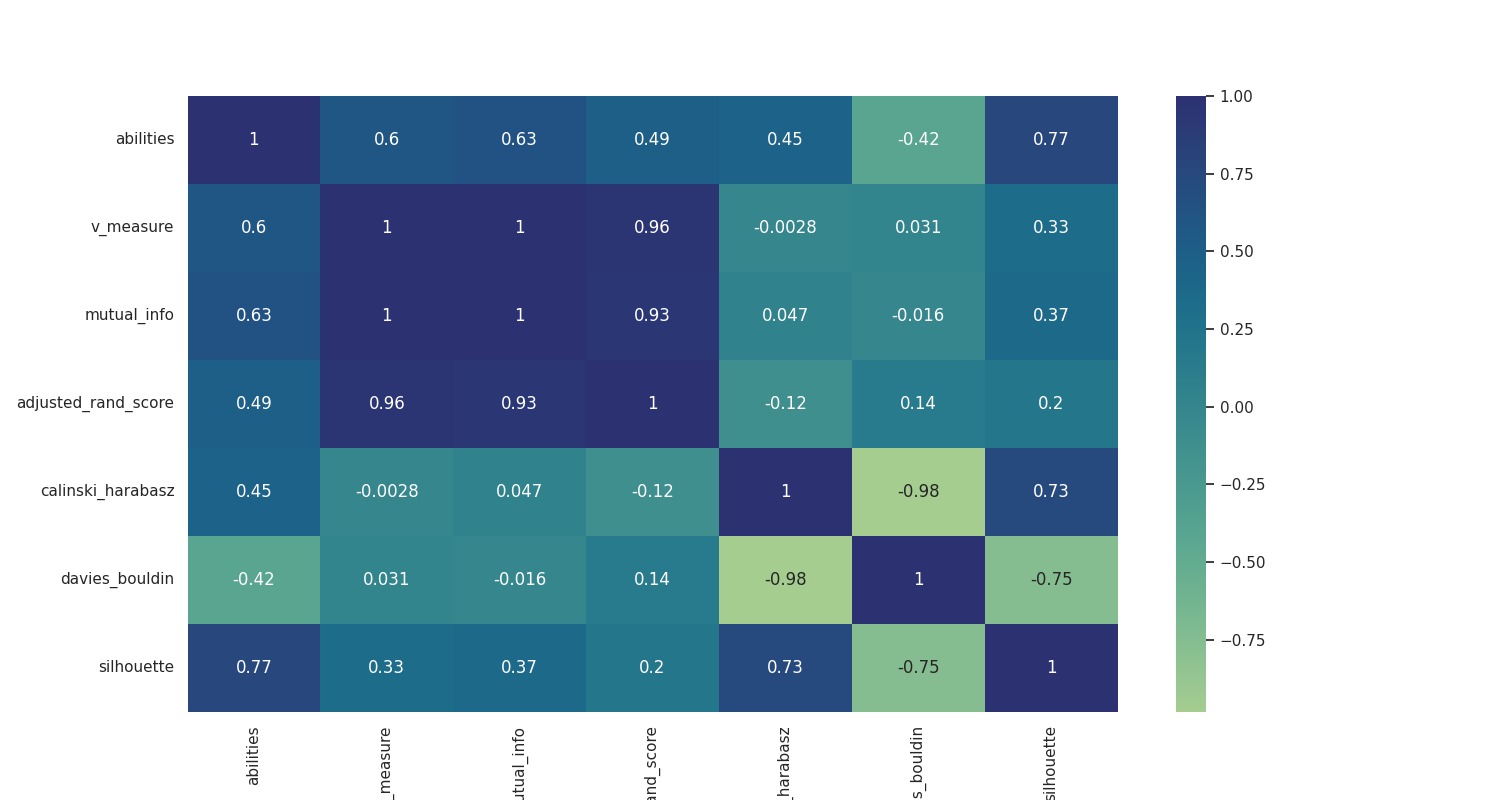

Data behind this chart, as committed beside it:
, abilities, v_measure, mutual_info, adjusted_rand_score, calinski_harabasz, davies_bouldin, silhouette
abilities, 1.0, 0.5955, 0.6302, 0.4938, 0.4543, -0.417, 0.7667
v_measure, 0.5955, 1.0, 0.9952, 0.9598, -0.002761, 0.0312, 0.3286
mutual_info, 0.6302, 0.9952, 1.0, 0.9339, 0.04736, -0.01553, 0.3667
adjusted_rand_score, 0.4938, 0.9598, 0.9339, 1.0, -0.1245, 0.1448, 0.2042
calinski_harabasz, 0.4543, -0.002761, 0.04736, -0.1245, 1.0, -0.9829, 0.7302
davies_bouldin, -0.417, 0.0312, -0.01553, 0.1448, -0.9829, 1.0, -0.7506
silhouette, 0.7667, 0.3286, 0.3667, 0.2042, 0.7302, -0.7506, 1.0
